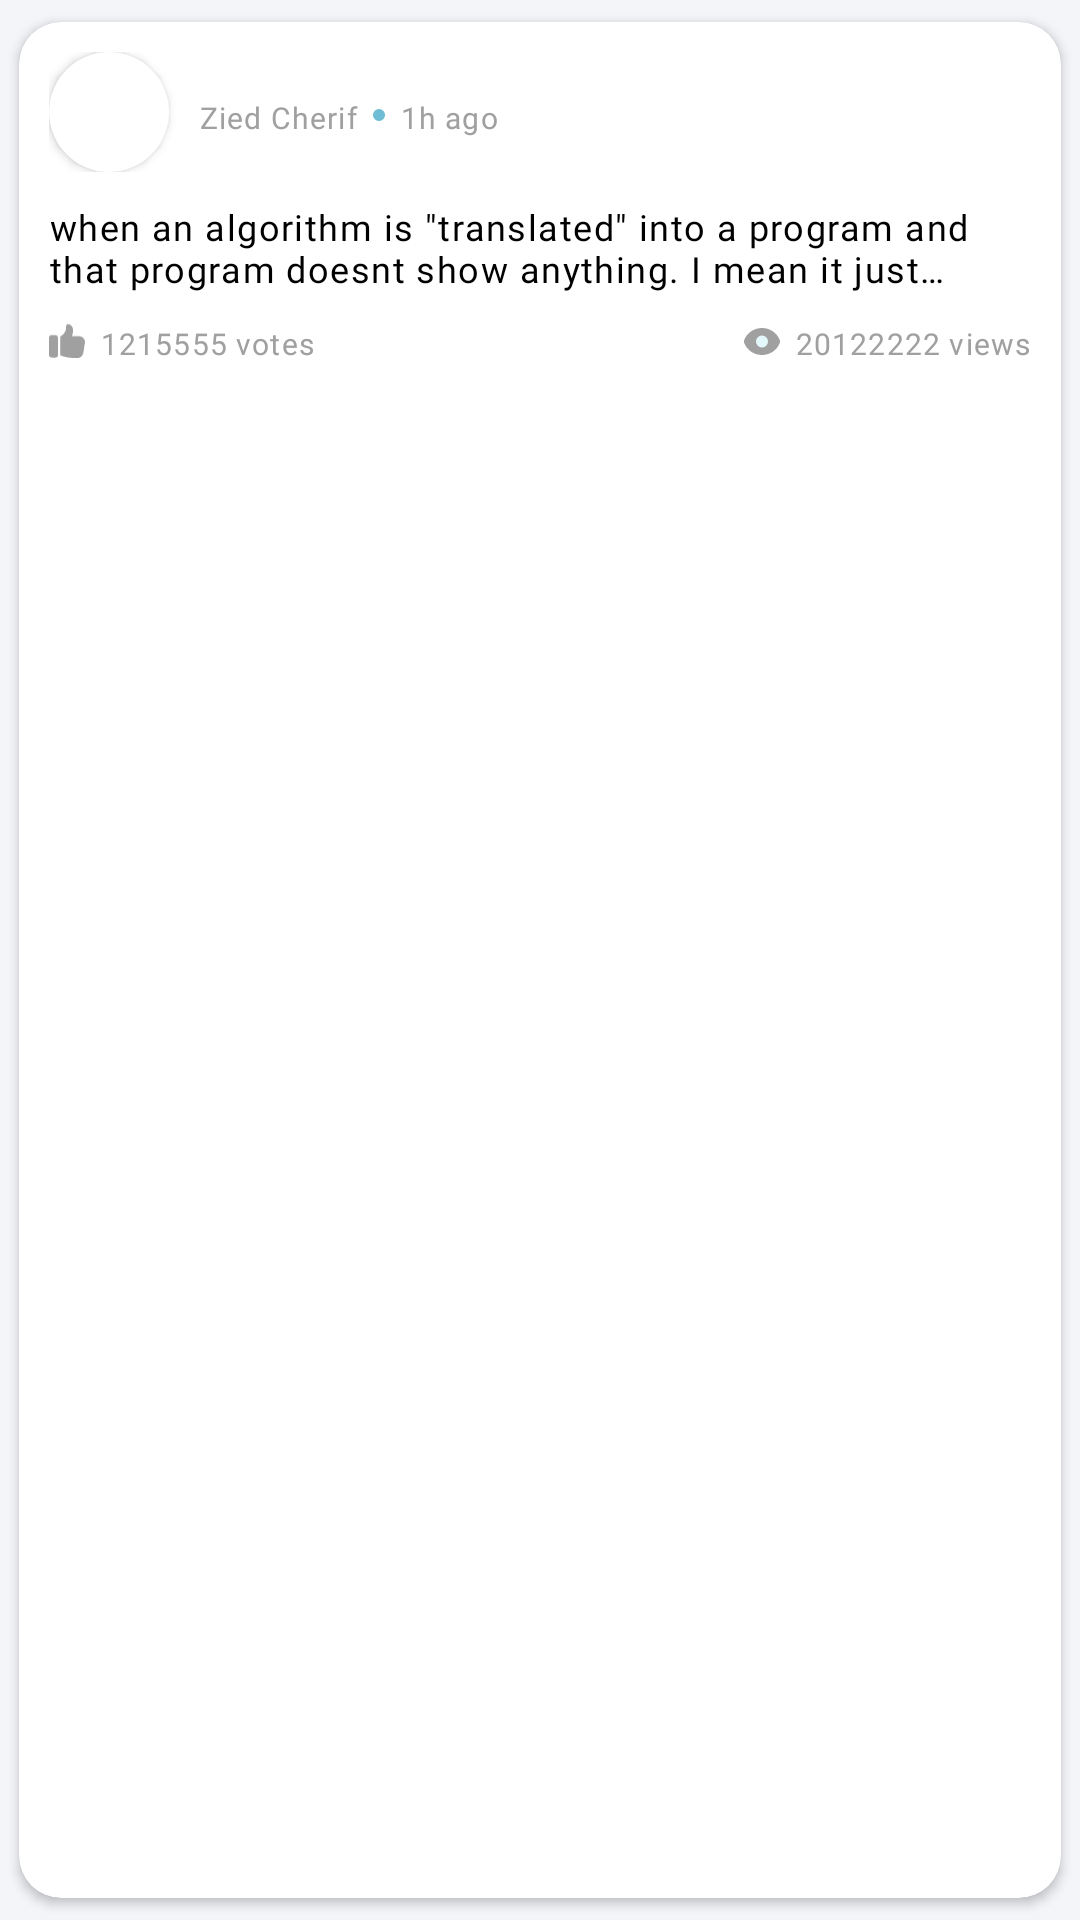

Here is an Android app screen rendered from its layout file. Give the layout XML and the strings, colors and styles it references.
<!-- AndroidManifest.xml: application theme Theme.ESkills -->
<!-- res/layout/stack_question_response.xml -->
<?xml version="1.0" encoding="utf-8"?>
<androidx.cardview.widget.CardView xmlns:android="http://schemas.android.com/apk/res/android"
    xmlns:app="http://schemas.android.com/apk/res-auto"
    android:layout_width="match_parent"
    android:layout_height="wrap_content"
    android:divider="@android:color/transparent"
    android:elevation="8dp"
    app:cardCornerRadius="14dp"
    app:cardElevation="2dp"
    app:cardUseCompatPadding="true">

    <LinearLayout
        android:layout_width="match_parent"
        android:layout_height="match_parent"
        android:orientation="vertical">

        <LinearLayout
            android:layout_width="match_parent"
            android:layout_height="wrap_content"
            android:orientation="vertical"
            android:paddingStart="10dp"
            android:paddingTop="10dp"
            android:paddingEnd="10dp"
            android:paddingBottom="10dp">

            <RelativeLayout
                android:layout_width="match_parent"
                android:layout_height="wrap_content">

                <androidx.cardview.widget.CardView
                    android:id="@+id/question_profile_image_cardview"
                    android:layout_width="40dp"
                    android:layout_height="40dp"
                    android:layout_alignParentStart="true"
                    android:layout_centerHorizontal="true"
                    android:background="@color/white"
                    android:elevation="12dp"
                    android:innerRadius="0dp"
                    android:shape="ring"
                    android:thicknessRatio="1.9"
                    app:cardCornerRadius="40dp">

                    <ImageView
                        android:id="@+id/response_profile_image"
                        android:layout_width="match_parent"
                        android:layout_height="40dp"
                        android:layout_alignParentTop="true"
                        android:layout_centerHorizontal="true"
                        android:scaleType="centerCrop" />
                </androidx.cardview.widget.CardView>

                <TextView
                    android:id="@+id/response_profile_name"
                    android:layout_width="wrap_content"
                    android:layout_height="wrap_content"
                    android:layout_marginStart="10dp"
                    android:layout_marginTop="15dp"
                    android:layout_toEndOf="@+id/question_profile_image_cardview"
                    android:fontFamily="@font/jost_medium"
                    android:letterSpacing="0.04"
                    android:text="Zied Cherif"
                    android:textColor="@color/textgraycolor"
                    android:textSize="10sp"
                    android:textStyle="normal" />

                <ImageView
                    android:id="@+id/green_circle"
                    android:layout_width="wrap_content"
                    android:layout_height="wrap_content"
                    android:layout_marginStart="5dp"
                    android:layout_marginTop="19dp"
                    android:layout_toEndOf="@+id/response_profile_name"
                    android:background="@drawable/circular_shape" />

                <TextView
                    android:id="@+id/response_profile_time"
                    android:layout_width="wrap_content"
                    android:layout_height="wrap_content"
                    android:layout_marginStart="5dp"
                    android:layout_marginTop="15dp"
                    android:layout_toEndOf="@+id/green_circle"
                    android:fontFamily="@font/jost_medium"
                    android:letterSpacing="0.04"
                    android:text="1h ago"
                    android:textColor="@color/textgraycolor"
                    android:textSize="10sp"
                    android:textStyle="normal" />

                <ImageView
                    android:id="@+id/question_accepted"
                    android:layout_width="wrap_content"
                    android:layout_height="wrap_content"
                    android:layout_alignParentEnd="true">

                </ImageView>


            </RelativeLayout>

            <TextView
                android:id="@+id/response_text"
                android:layout_width="match_parent"
                android:layout_height="match_parent"
                android:layout_marginTop="10dp"
                android:fontFamily="@font/jost_medium"
                android:letterSpacing="0.04"
                android:text="when an algorithm is &quot;translated&quot; into a program and that program doesnt show anything. I mean it just…"
                android:textColor="@color/black"
                android:textSize="12sp"
                android:textStyle="normal" />

            <RelativeLayout
                android:layout_width="match_parent"
                android:layout_height="match_parent"
                android:layout_marginTop="10dp">

                <ImageView
                    android:id="@+id/votes_response_item"
                    android:layout_width="12dp"
                    android:layout_height="12dp"
                    android:layout_gravity="center_vertical"
                    android:src="@drawable/ic_votes"></ImageView>

                <TextView
                    android:id="@+id/response_votes_number"
                    android:layout_width="wrap_content"
                    android:layout_height="wrap_content"
                    android:layout_marginStart="5dp"
                    android:layout_toEndOf="@+id/votes_response_item"
                    android:fontFamily="@font/jost_medium"
                    android:letterSpacing="0.04"
                    android:lineSpacingExtra="6sp"
                    android:text="1215555 votes"
                    android:textColor="@color/textgraycolor"
                    android:textSize="10sp"
                    android:textStyle="normal" />

                <RelativeLayout
                    android:layout_width="wrap_content"
                    android:layout_height="wrap_content"
                    android:layout_toStartOf="@id/views"
                    android:layout_toEndOf="@id/response_votes_number" />


                <ImageView
                    android:id="@+id/views"
                    android:layout_width="12dp"
                    android:layout_height="12dp"
                    android:layout_toStartOf="@+id/response_views_number"
                    android:src="@drawable/ic_views"></ImageView>

                <TextView
                    android:id="@+id/response_views_number"
                    android:layout_width="wrap_content"
                    android:layout_height="wrap_content"
                    android:layout_alignParentEnd="true"
                    android:layout_marginStart="5dp"
                    android:fontFamily="@font/jost_medium"
                    android:letterSpacing="0.04"
                    android:lineSpacingExtra="6sp"
                    android:text="20122222 views"
                    android:textColor="@color/textgraycolor"
                    android:textSize="10sp"
                    android:textStyle="normal" />
            </RelativeLayout>


        </LinearLayout>

    </LinearLayout>
</androidx.cardview.widget.CardView>
<!-- resources referenced by this layout -->
<resources>
  <color name="black">#FF000000</color>
  <color name="textgraycolor">#a0a0a0</color>
  <color name="white">#FFFFFFFF</color>
  <!-- drawable circular_shape (drawable) -->
  <?xml version="1.0" encoding="utf-8"?>
  <shape xmlns:android="http://schemas.android.com/apk/res/android"
      android:shape="oval">
  
      <solid android:color="#6ebdd4" />
  
      <size
          android:width="4dp"
          android:height="4dp" />
  </shape>
  <!-- drawable ic_views (drawable) -->
  <vector xmlns:android="http://schemas.android.com/apk/res/android"
      android:width="256dp"
      android:height="192dp"
      android:viewportWidth="256"
      android:viewportHeight="192">
      <path
          android:fillColor="#a0a0a0"
          android:fillType="nonZero"
          android:pathData="M253.36,82.64C232.544,32.432 183.344,0 128,0C72.656,0 23.456,32.432 2.64,82.64C-0.88,91.136 -0.88,100.88 2.64,109.376C23.456,159.568 72.656,192 128,192C183.344,192 232.544,159.568 253.36,109.36C256.864,100.864 256.864,91.136 253.36,82.64Z"
          android:strokeWidth="1"
          android:strokeColor="#00000000" />
      <path
          android:fillColor="#E3F8FA"
          android:fillType="nonZero"
          android:pathData="M128,96m-42.672,0a42.672,42.672 0,1 1,85.344 0a42.672,42.672 0,1 1,-85.344 0"
          android:strokeWidth="1"
          android:strokeColor="#00000000" />
  </vector>
  <!-- drawable ic_votes (drawable) -->
  <vector xmlns:android="http://schemas.android.com/apk/res/android"
      android:width="256dp"
      android:height="241dp"
      android:viewportWidth="256"
      android:viewportHeight="241">
      <path
          android:fillColor="#a0a0a0"
          android:fillType="nonZero"
          android:pathData="M18.672,78.328C8.368,78.328 0,86.712 0,97L0,219.672C0,229.96 8.368,238.344 18.672,238.344C28.496,236.52 64,246.12 64,219.672L64,97C64,70.296 27.904,80.04 18.672,78.328Z"
          android:strokeWidth="1"
          android:strokeColor="#00000000" />
      <path
          android:fillColor="#a0a0a0"
          android:fillType="nonZero"
          android:pathData="M213.344,86.328L162.992,86.328C162.992,86.328 170.992,70.328 170.992,43.656C170.992,11.656 146.992,0.984 136.32,0.984C125.648,0.984 120.32,6.312 120.32,32.984C120.32,58.328 95.776,78.712 79.984,89.224L79.984,221.368C132.752,245.784 193.616,240.104 201.376,240.984C255.248,240.984 244.24,171.336 255.344,136.232C259.856,110.12 239.792,86.328 213.344,86.328L213.344,86.328Z"
          android:strokeWidth="1"
          android:strokeColor="#00000000" />
  </vector>
  <style name="Theme.ESkills" parent="Theme.MaterialComponents.DayNight.NoActionBar">
          
          <item name="colorPrimary">#6300aa</item>
          <item name="colorPrimaryVariant">#6300aa</item>
          <item name="colorOnPrimary">@color/white</item>
          
          <item name="colorSecondary">@color/teal_200</item>
          <item name="colorSecondaryVariant">@color/teal_700</item>
          <item name="colorOnSecondary">@color/black</item>
  
          
          <item name="android:statusBarColor" tools:targetApi="l">?attr/colorPrimaryVariant</item>
          
          <item name="android:windowBackground">@drawable/splashscreen</item>
      </style>
  <color name="teal_200">#FF03DAC5</color>
  <color name="teal_700">#FF018786</color>
  <!-- drawable splashscreen (drawable) -->
  <layer-list xmlns:android="http://schemas.android.com/apk/res/android">
  
      <item android:drawable="@color/backgroundcolor" />
      <item
          android:width="60dp"
          android:height="60dp"
          android:drawable="@drawable/logo"
          android:gravity="center"
          android:top="@dimen/cardview_default_elevation"></item>
  
  </layer-list>
  <color name="backgroundcolor">#f3f5f9</color>
  <!-- drawable logo: png bitmap (drawable-hdpi, 44767 bytes) -->
</resources>
